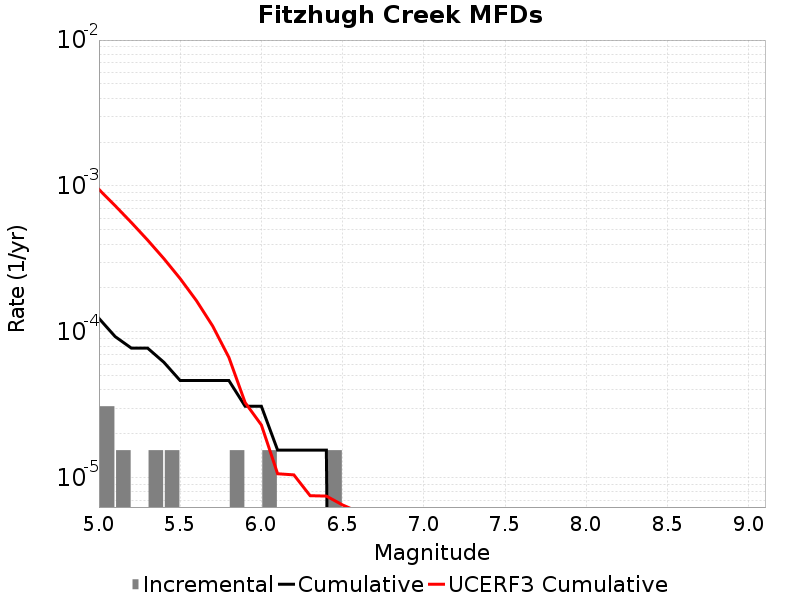

Data behind this chart, as committed beside it:
Magnitude, Incremental Rate, Cumulative Rate, UCERF3 Cumulative Rate
5.05, 3.09594E-5, 1.238376E-4, 9.474162E-4
5.15, 1.54797E-5, 9.28782E-5, 7.3221093E-4
5.25, 0.0, 7.73985E-5, 5.612673E-4
5.35, 1.54797E-5, 7.73985E-5, 4.2548197E-4
5.45, 1.54797E-5, 6.19188E-5, 3.1762384E-4
5.55, 0.0, 4.64391E-5, 2.3194909E-4
5.65, 0.0, 4.64391E-5, 1.6389521E-4
5.75, 0.0, 4.64391E-5, 1.0983809E-4
5.85, 1.54797E-5, 4.64391E-5, 6.6898996E-5
5.95, 0.0, 3.09594E-5, 3.2791257E-5
6.05, 1.54797E-5, 3.09594E-5, 2.3046328E-5
6.15, 0.0, 1.54797E-5, 1.0670202E-5
6.25, 0.0, 1.54797E-5, 1.0484182E-5
6.35, 0.0, 1.54797E-5, 7.5494577E-6
6.45, 1.54797E-5, 1.54797E-5, 7.5025096E-6
6.55, 0.0, 0.0, 6.5222625E-6
6.65, 0.0, 0.0, 5.832232E-6
6.75, 0.0, 0.0, 4.8530396E-6
6.85, 0.0, 0.0, 4.529056E-6
6.95, 0.0, 0.0, 0.0
7.05, 0.0, 0.0, 0.0
7.15, 0.0, 0.0, 0.0
7.25, 0.0, 0.0, 0.0
7.35, 0.0, 0.0, 0.0
7.45, 0.0, 0.0, 0.0
7.55, 0.0, 0.0, 0.0
7.65, 0.0, 0.0, 0.0
7.75, 0.0, 0.0, 0.0
7.85, 0.0, 0.0, 0.0
7.95, 0.0, 0.0, 0.0
8.05, 0.0, 0.0, 0.0
8.15, 0.0, 0.0, 0.0
8.25, 0.0, 0.0, 0.0
8.35, 0.0, 0.0, 0.0
8.45, 0.0, 0.0, 0.0
8.55, 0.0, 0.0, 0.0
8.65, 0.0, 0.0, 0.0
8.75, 0.0, 0.0, 0.0
8.85, 0.0, 0.0, 0.0
8.95, 0.0, 0.0, 0.0
9.05, 0.0, 0.0, 0.0
